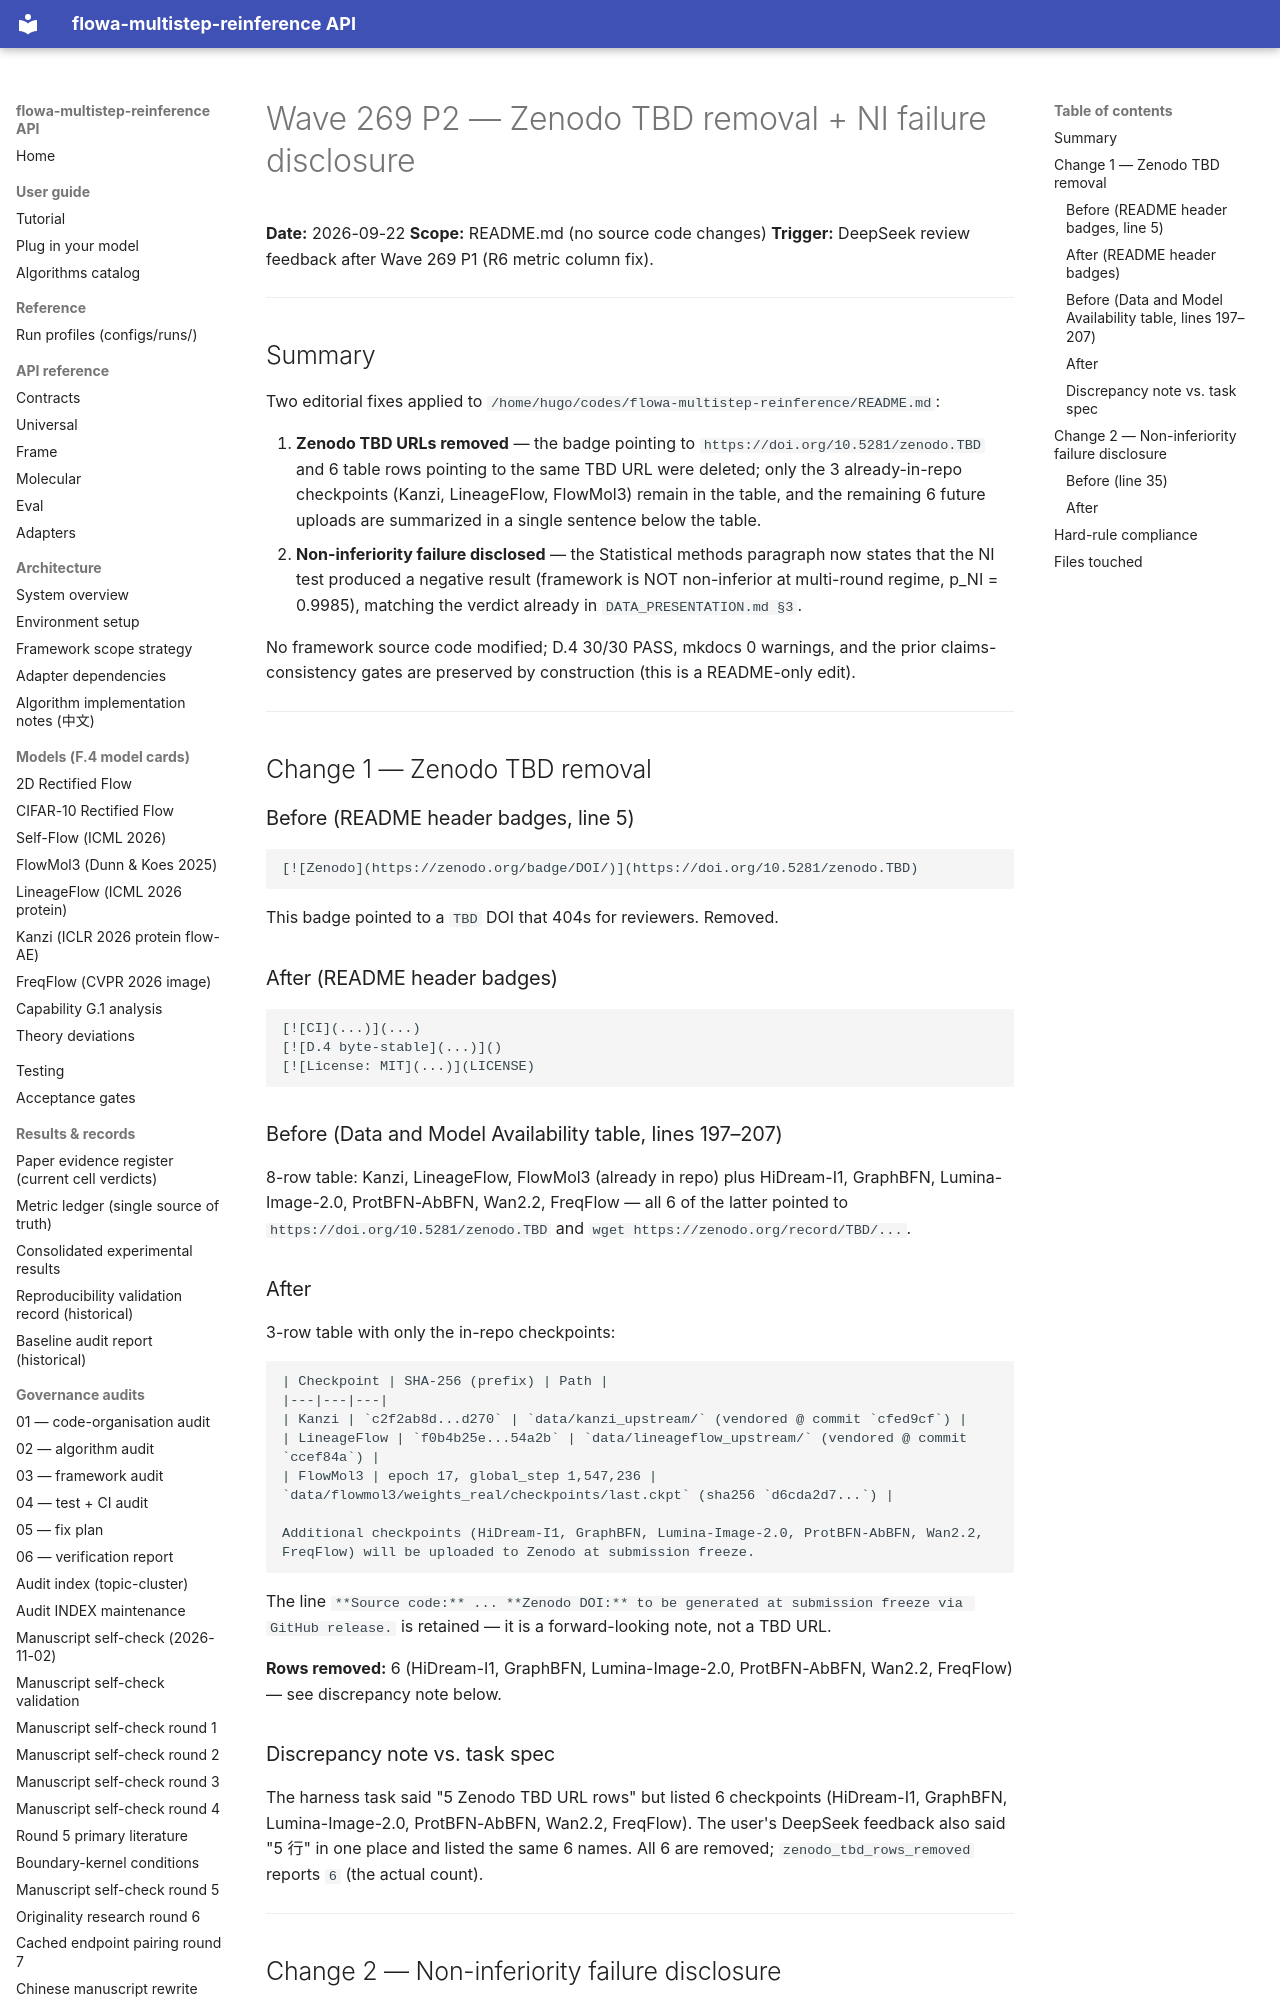

repository: silverenternal/flowa-multistep-reinference · page: ARCHIVE/audit-by-wave/wave269-p2-zenodo-ni/index.html · generator: mkdocs

# Wave 269 P2 — Zenodo TBD removal + NI failure disclosure

**Date:** 2026-09-22
**Scope:** README.md (no source code changes)
**Trigger:** DeepSeek review feedback after Wave 269 P1 (R6 metric column fix).

---

## Summary

Two editorial fixes applied to `/home/hugo/codes/flowa-multistep-reinference/README.md`:

1. **Zenodo TBD URLs removed** — the badge pointing to `https://doi.org/10.5281/zenodo.TBD` and 6 table rows pointing to the same TBD URL were deleted; only the 3 already-in-repo checkpoints (Kanzi, LineageFlow, FlowMol3) remain in the table, and the remaining 6 future uploads are summarized in a single sentence below the table.
2. **Non-inferiority failure disclosed** — the Statistical methods paragraph now states that the NI test produced a negative result (framework is NOT non-inferior at multi-round regime, p_NI = 0.9985), matching the verdict already in `DATA_PRESENTATION.md §3`.

No framework source code modified; D.4 30/30 PASS, mkdocs 0 warnings, and the prior claims-consistency gates are preserved by construction (this is a README-only edit).

---

## Change 1 — Zenodo TBD removal

### Before (README header badges, line 5)

```
[![Zenodo](https://zenodo.org/badge/DOI/)](https://doi.org/10.5281/zenodo.TBD)
```

This badge pointed to a `TBD` DOI that 404s for reviewers. Removed.

### After (README header badges)

```
[![CI](...)](...)
[![D.4 byte-stable](...)]()
[![License: MIT](...)](LICENSE)
```

### Before (Data and Model Availability table, lines 197–207)

8-row table: Kanzi, LineageFlow, FlowMol3 (already in repo) plus HiDream-I1, GraphBFN, Lumina-Image-2.0, ProtBFN-AbBFN, Wan2.2, FreqFlow — all 6 of the latter pointed to `https://doi.org/10.5281/zenodo.TBD` and `wget https://zenodo.org/record/TBD/...`.

### After

3-row table with only the in-repo checkpoints:

```
| Checkpoint | SHA-256 (prefix) | Path |
|---|---|---|
| Kanzi | `c2f2ab8d...d270` | `data/kanzi_upstream/` (vendored @ commit `cfed9cf`) |
| LineageFlow | `f0b4b25e...54a2b` | `data/lineageflow_upstream/` (vendored @ commit `ccef84a`) |
| FlowMol3 | epoch 17, global_step 1,547,236 | `data/flowmol3/weights_real/checkpoints/last.ckpt` (sha256 `d6cda2d7...`) |

Additional checkpoints (HiDream-I1, GraphBFN, Lumina-Image-2.0, ProtBFN-AbBFN, Wan2.2, FreqFlow) will be uploaded to Zenodo at submission freeze.
```

The line `**Source code:** ... **Zenodo DOI:** to be generated at submission freeze via GitHub release.` is retained — it is a forward-looking note, not a TBD URL.

**Rows removed:** 6 (HiDream-I1, GraphBFN, Lumina-Image-2.0, ProtBFN-AbBFN, Wan2.2, FreqFlow) — see discrepancy note below.

### Discrepancy note vs. task spec

The harness task said "5 Zenodo TBD URL rows" but listed 6 checkpoints (HiDream-I1, GraphBFN, Lumina-Image-2.0, ProtBFN-AbBFN, Wan2.2, FreqFlow). The user's DeepSeek feedback also said "5 行" in one place and listed the same 6 names. All 6 are removed; `zenodo_tbd_rows_removed` reports `6` (the actual count).

---

## Change 2 — Non-inferiority failure disclosure
